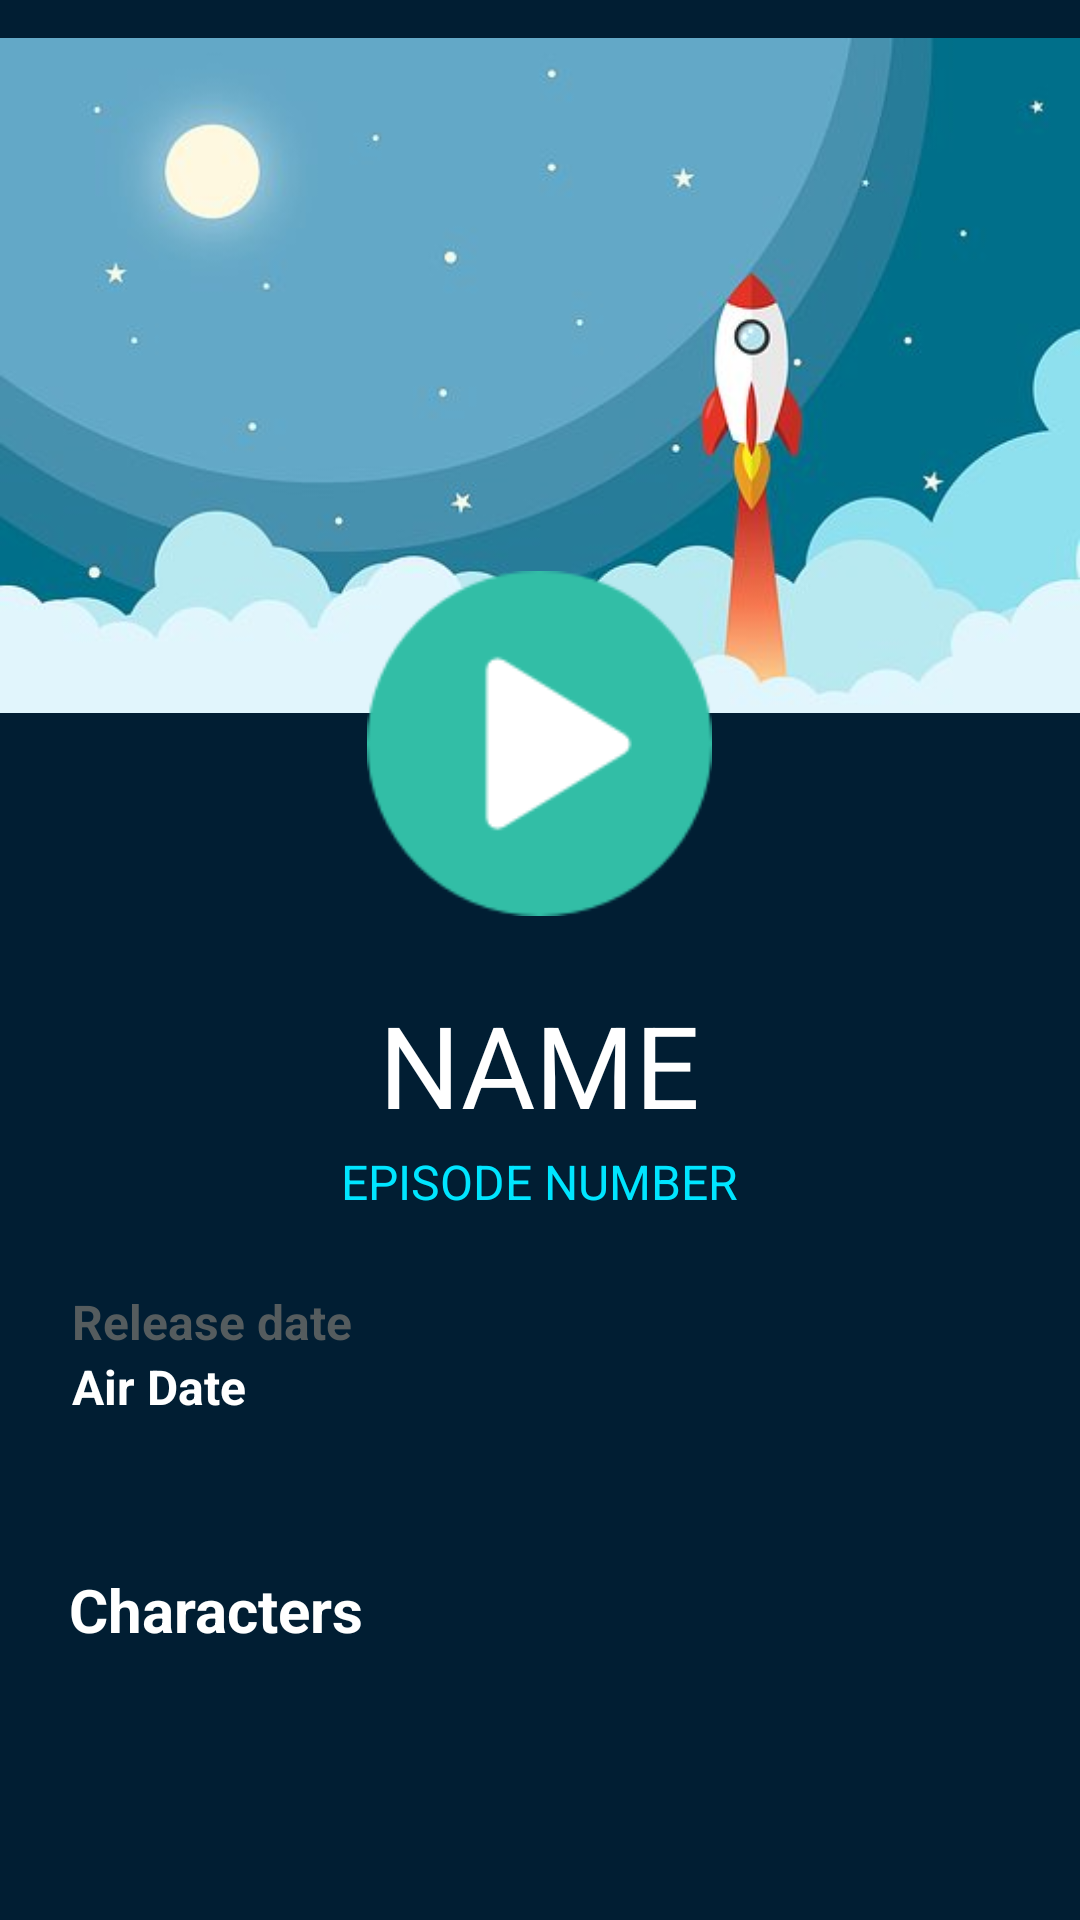

Layout XML and referenced resources for this Android screen:
<!-- AndroidManifest.xml: application theme Theme.ProyectoEC03 -->
<!-- res/layout/fragment_episodes_details.xml -->
<?xml version="1.0" encoding="UTF-8" ?>
<androidx.core.widget.NestedScrollView xmlns:android="http://schemas.android.com/apk/res/android"
    xmlns:app="http://schemas.android.com/apk/res-auto"
    xmlns:tools="http://schemas.android.com/tools"
    android:layout_width="match_parent"
    android:layout_height="match_parent"
    android:background="@color/colorSecondary">

    <LinearLayout
        android:layout_width="match_parent"
        android:layout_height="match_parent"
        android:orientation="vertical">
        <ImageView
            android:layout_width="match_parent"
            android:layout_height="250dp"
            android:src="@drawable/episode_detail_background"/>
            <ImageView
                android:id="@+id/image_character"
                android:layout_marginTop="-60dp"
                android:layout_width="115dp"
                android:layout_height="115dp"
                android:layout_gravity="center"
                android:elevation="10dp"
                android:scaleType="centerCrop"
                android:src="@drawable/boton_de_play"
                />
        <TextView
            android:id="@+id/name_episode"
            android:layout_width="wrap_content"
            android:layout_height="wrap_content"
            android:layout_gravity="center"
            android:layout_marginTop="24dp"
            android:text="NAME"
            android:textColor="@color/white"
            android:textSize="38dp" />

        <TextView
            android:id="@+id/number_episode"
            android:layout_width="wrap_content"
            android:layout_height="wrap_content"
            android:layout_gravity="center"
            android:layout_marginTop="3dp"
            android:text="EPISODE NUMBER"
            android:textAllCaps="false"
            android:textColor="@color/colorButton"
            android:textSize="16dp" />

        <TextView
            android:layout_marginLeft="24dp"
            android:layout_marginTop="25dp"
            android:layout_width="wrap_content"
            android:layout_height="wrap_content"
            android:text="Release date"
            android:textColor="@color/colorText"
            android:textSize="16dp"
            android:textStyle="bold"></TextView>

        <TextView
            android:id="@+id/air_date_episode"
            android:layout_width="wrap_content"
            android:layout_height="wrap_content"
            android:layout_marginLeft="24dp"
            android:text="Air Date"
            android:textColor="@color/white"
            android:textSize="16dp"
            android:textStyle="bold"></TextView>

        <TextView
            android:layout_width="match_parent"
            android:layout_height="wrap_content"
            android:layout_marginLeft="23dp"
            android:layout_marginTop="50dp"
            android:text="Characters"
            android:textColor="@color/white"
            android:textSize="20dp"
            android:textStyle="bold" />

        <androidx.recyclerview.widget.RecyclerView
            android:id="@+id/rv_character_episode"
            android:layout_width="match_parent"
            android:layout_height="wrap_content"
            android:layout_marginTop="15dp" />
    </LinearLayout>
</androidx.core.widget.NestedScrollView>
<!-- resources referenced by this layout -->
<resources>
  <color name="colorButton">#00e5ff</color>
  <color name="colorSecondary">#011E33</color>
  <color name="colorText">#555C5E</color>
  <color name="white">#FFFFFFFF</color>
  <!-- drawable boton_de_play: png bitmap (drawable, 2301 bytes) -->
  <!-- drawable episode_detail_background: jpg bitmap (drawable, 13612 bytes) -->
  <style name="Theme.ProyectoEC03" parent="Theme.MaterialComponents.DayNight.NoActionBar">
          
          <item name="colorPrimary">@color/teal_200</item>
          <item name="colorPrimaryVariant">@color/colorSecondary</item>
          <item name="colorOnPrimary">@color/white</item>
          
          <item name="colorSecondary">@color/teal_200</item>
          <item name="colorSecondaryVariant">@color/teal_700</item>
          <item name="colorOnSecondary">@color/black</item>
          
          <item name="android:statusBarColor" tools:targetApi="l">?attr/colorPrimaryVariant</item>
          
      </style>
  <color name="teal_200">#FF03DAC5</color>
  <color name="teal_700">#FF018786</color>
  <color name="black">#FF000000</color>
</resources>
